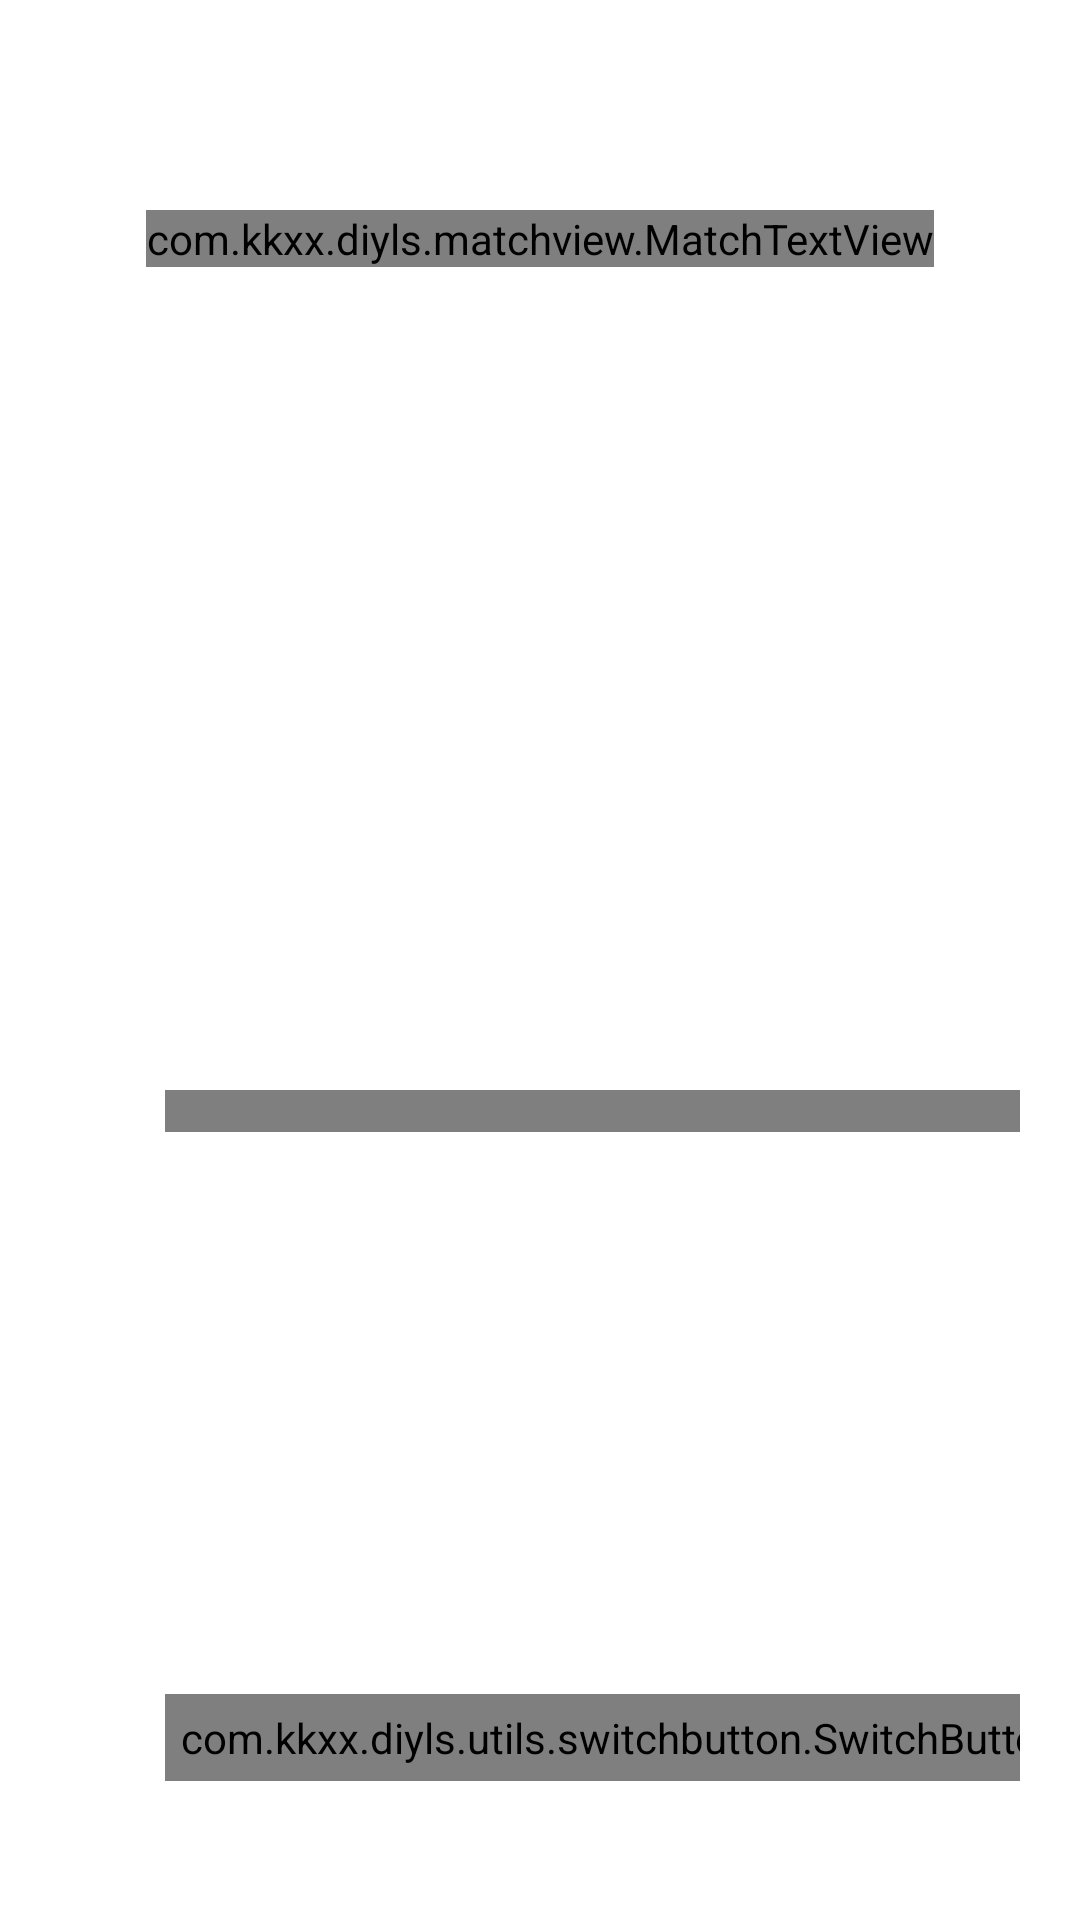

Write the Android layout XML for this screen, with the resource values it uses.
<!-- AndroidManifest.xml: application theme AppTheme -->
<!-- res/layout/include_locker_setting_layout.xml -->
<?xml version="1.0" encoding="utf-8"?>
<LinearLayout xmlns:android="http://schemas.android.com/apk/res/android"
              xmlns:match="http://schemas.android.com/apk/res-auto"
              android:orientation="vertical"
              android:layout_width="match_parent"
              android:layout_height="match_parent">

    <com.kkxx.diyls.matchview.MatchTextView
            android:layout_width="wrap_content"
            android:layout_height="wrap_content"
            android:layout_marginTop="70dp"
            match:textSize="10dp"
            android:layout_gravity="center_horizontal"
            match:text="@string/app_name"/>

    <LinearLayout
            android:layout_width="fill_parent"
            android:layout_height="wrap_content"
            android:layout_marginTop="35dp"
            android:layout_marginLeft="10dp"
            android:layout_marginRight="10dp"
            android:background="@drawable/button_item_shap"
            android:orientation="vertical"
            android:paddingLeft="10dp"
            android:paddingRight="10dp"
            android:paddingTop="20dp"
            android:paddingBottom="20dp">

        <Button
                android:id="@+id/chose_image"
                android:layout_width="wrap_content"
                android:layout_height="wrap_content"
                android:layout_gravity="center"
                android:layout_marginBottom="10dp"
                android:paddingLeft="10dp"
                android:paddingRight="10dp"
                android:background="@drawable/select_img_btn_selector"
                android:text="@string/home_chose_image"
                android:textColor="@color/white"
                android:textSize="16sp"/>

        <LinearLayout
                android:layout_marginTop="20dp"
                android:id="@+id/btn_closesys"
                android:layout_width="fill_parent"
                android:gravity="center_vertical"
                android:background="@drawable/button_item_shap"
                android:layout_height="wrap_content">

            <TextView
                    android:layout_marginLeft="20dp"
                    android:id="@+id/text_init2"
                    android:textColor="@color/white"
                    android:textSize="14sp"
                    android:layout_weight="1"
                    android:layout_width="0dp"
                    android:layout_height="wrap_content"
                    android:text="@string/detial_setting_showmenu"/>

            <com.kkxx.diyls.utils.switchbutton.SwitchButton
                    android:id="@+id/btn_detialsetting_showmenu"
                    android:layout_marginLeft="15dp"
                    style="@style/MaterialDesignStyle"
                    android:layout_width="wrap_content"
                    android:layout_height="14dp"/>

        </LinearLayout>

        <LinearLayout
                android:layout_marginTop="20dp"
                android:layout_width="fill_parent"
                android:gravity="center_vertical"
                android:background="@drawable/button_item_shap"
                android:layout_height="wrap_content">

            <TextView
                    android:layout_marginLeft="20dp"
                    android:textColor="@color/white"
                    android:textSize="14sp"
                    android:layout_weight="1"
                    android:layout_width="0dp"
                    android:layout_height="wrap_content"
                    android:text="@string/detial_setting_shake"/>

            <com.kkxx.diyls.utils.switchbutton.SwitchButton
                    android:id="@+id/btn_detialsetting_shake"
                    android:layout_marginLeft="15dp"
                    style="@style/MaterialDesignStyle"
                    android:layout_width="wrap_content"
                    android:layout_height="wrap_content"/>

        </LinearLayout>
    </LinearLayout>
</LinearLayout>
<!-- resources referenced by this layout -->
<resources>
  <!-- drawable select_img_btn_selector (drawable) -->
  <?xml version="1.0" encoding="utf-8"?>
  <selector xmlns:android="http://schemas.android.com/apk/res/android">
      <item android:drawable="@drawable/button_item_shap" android:state_pressed="false"/>
      <item android:drawable="@drawable/button_press_shape" android:state_pressed="true"/>
  </selector>
  <string name="app_name">Diy.LS</string>
  <string name="detial_setting_shake">Vibrate when unlocking</string>
  <string name="detial_setting_showmenu">Display status bar</string>
  <string name="home_chose_image">Choose Picture</string>
  <style name="MaterialDesignStyle" parent="MD">
          <item name="android:layout_width">wrap_content</item>
          <item name="android:layout_height">25dp</item>
          <item name="android:padding">5dp</item>
      </style>
  <style name="AppTheme" parent="android:Theme.Holo.Light.DarkActionBar">
          
      </style>
  <!-- drawable button_press_shape (drawable) -->
  <?xml version="1.0" encoding="utf-8"?>
  <shape xmlns:android="http://schemas.android.com/apk/res/android" >
  
      <solid android:color="#44e6e6e6" />
  
      <corners
              android:bottomLeftRadius="10dp"
              android:bottomRightRadius="10dp"
              android:topLeftRadius="10dp"
              android:topRightRadius="10dp" />
  
  </shape>
  <style name="MD">
          <item name="animationVelocity">6</item>
          <item name="insetBottom">16dp</item>
          <item name="insetTop">16dp</item>
          <item name="insetLeft">16dp</item>
          <item name="insetRight">16dp</item>
          <item name="measureFactor">1.4</item>
          <item name="offDrawable">@drawable/md_back_off</item>
          <item name="onDrawable">@drawable/md_back_on</item>
          <item name="thumbDrawable">@drawable/md_thumb</item>
          <item name="thumb_margin">-17dp</item>
      </style>
  <!-- not gathered from this repository: default colours our renderer supplied (Android Studio template values) -->
  <color name="white">#FFFFFFFF</color>
</resources>
